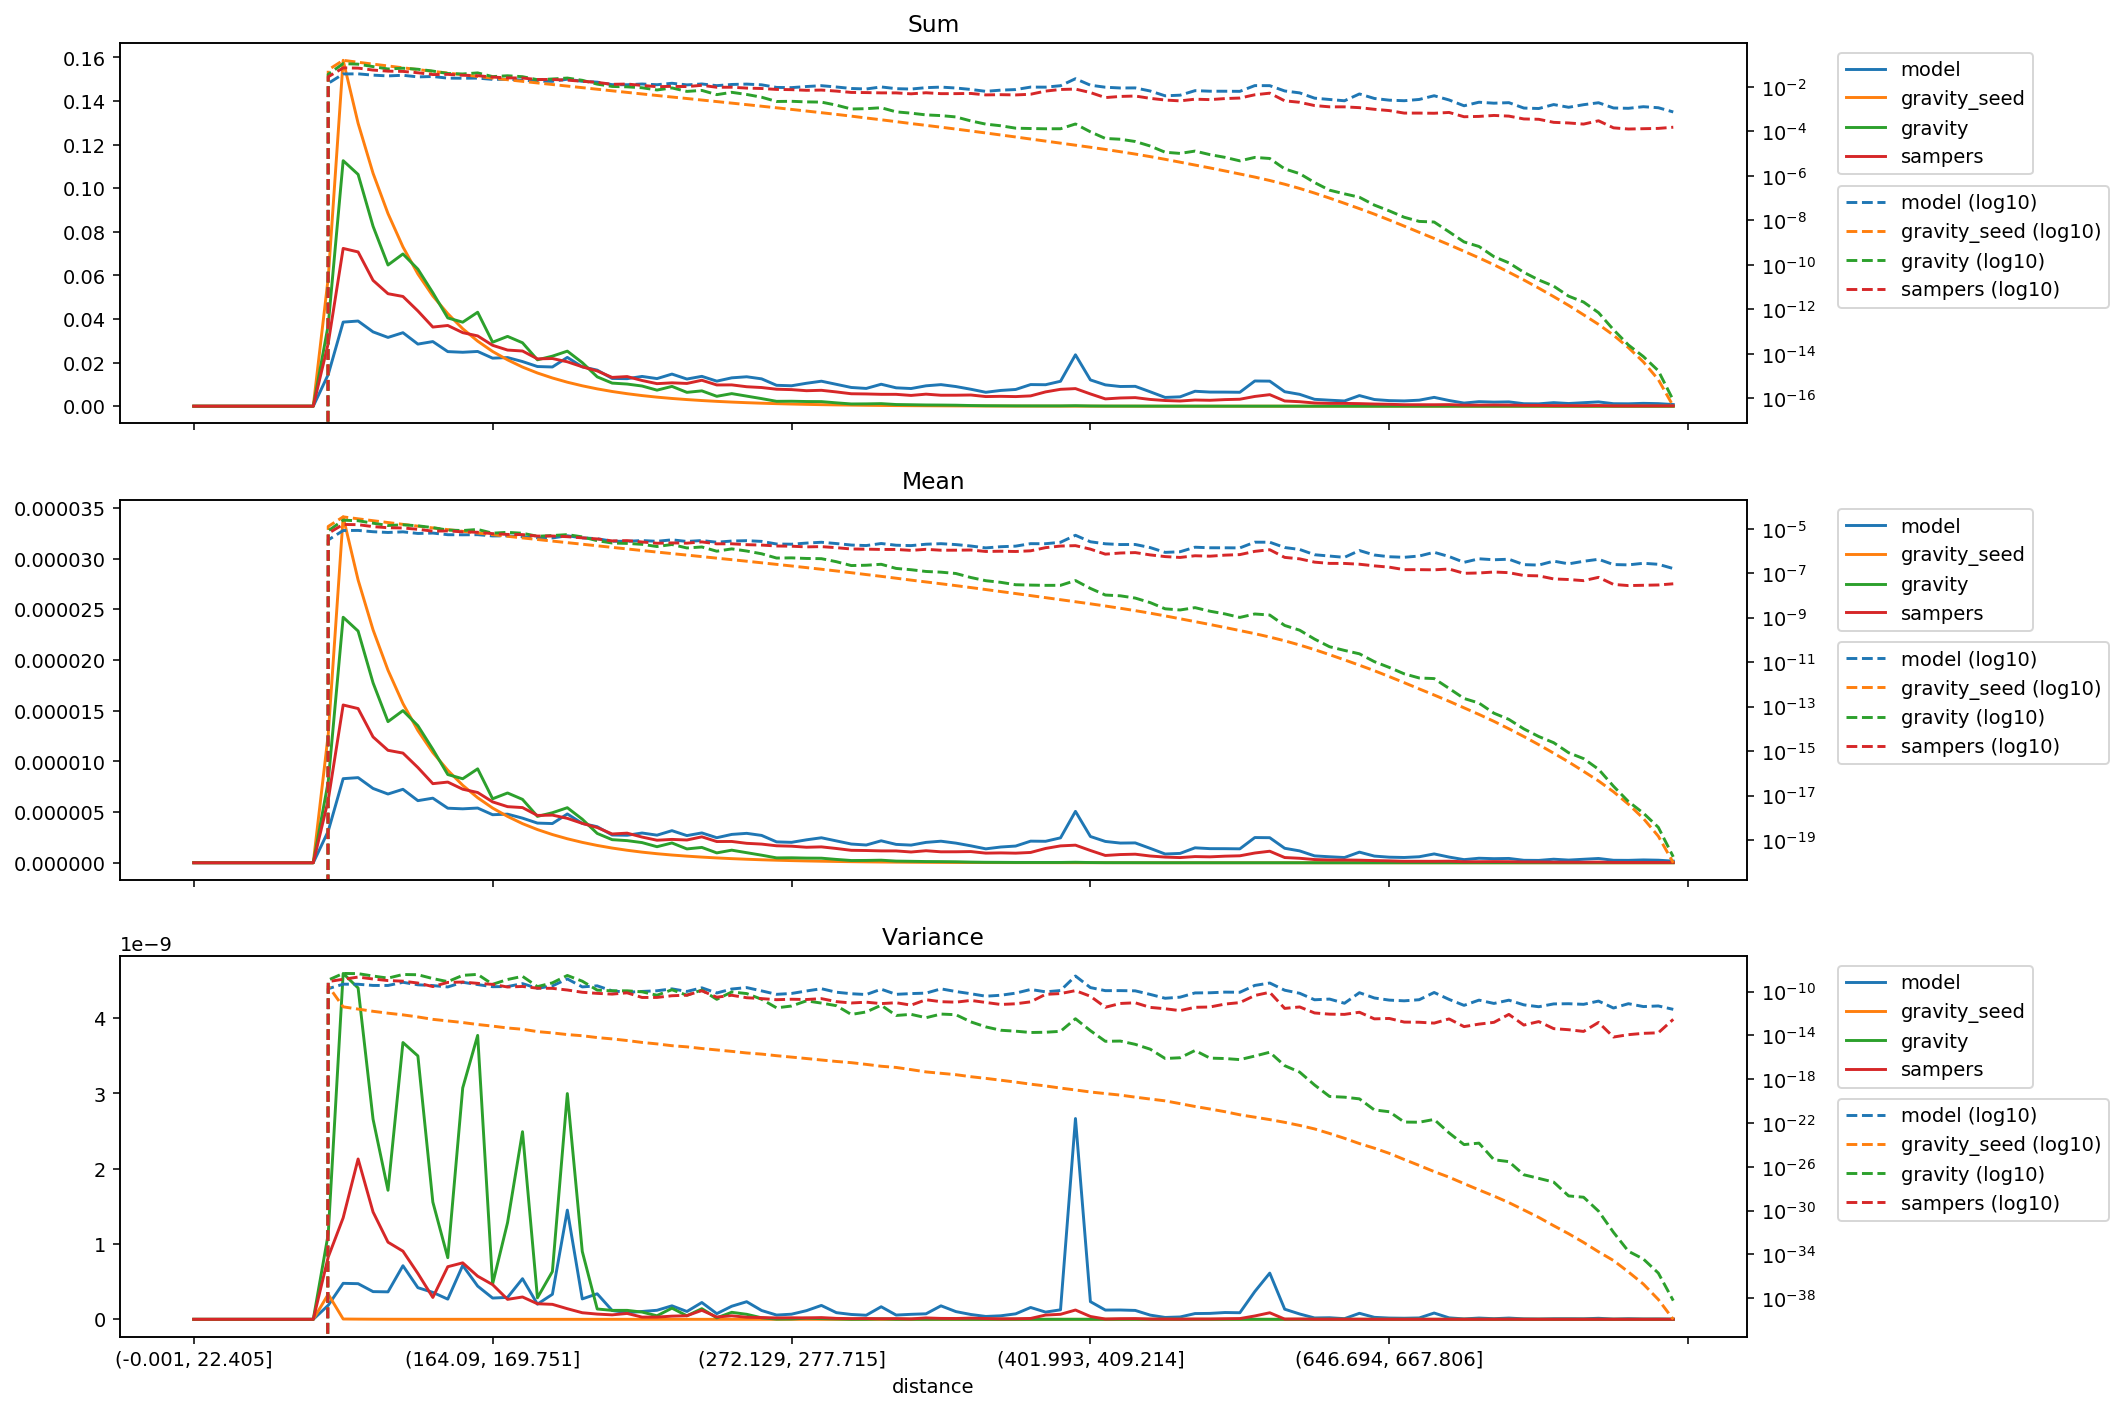

Data behind this chart, as committed beside it:
distance, model_mean, gravity_seed_mean, gravity_mean, sampers_mean, model_variance, gravity_seed_variance, gravity_variance, sampers_variance, model_sum, gravity_seed_sum, gravity_sum, sampers_sum
(-0.001, 22.405], 0.0, 0.0, 0.0, 0.0, 0.0, 0.0, 0.0, 0.0, 0.0, 0.0, 0.0, 0.0
(22.405, 35.395], 0.0, 0.0, 0.0, 0.0, 0.0, 0.0, 0.0, 0.0, 0.0, 0.0, 0.0, 0.0
(35.395, 46.554], 0.0, 0.0, 0.0, 0.0, 0.0, 0.0, 0.0, 0.0, 0.0, 0.0, 0.0, 0.0
(46.554, 56.061], 0.0, 0.0, 0.0, 0.0, 0.0, 0.0, 0.0, 0.0, 0.0, 0.0, 0.0, 0.0
(56.061, 64.93], 0.0, 0.0, 0.0, 0.0, 0.0, 0.0, 0.0, 0.0, 0.0, 0.0, 0.0, 0.0
(64.93, 73.165], 0.0, 0.0, 0.0, 0.0, 0.0, 0.0, 0.0, 0.0, 0.0, 0.0, 0.0, 0.0
(73.165, 80.94], 0.0, 0.0, 0.0, 0.0, 0.0, 0.0, 0.0, 0.0, 0.0, 0.0, 0.0, 0.0
(80.94, 88.329], 0.0, 0.0, 0.0, 0.0, 0.0, 0.0, 0.0, 0.0, 0.0, 0.0, 0.0, 0.0
(88.329, 95.338], 0.0, 0.0, 0.0, 0.0, 0.0, 0.0, 0.0, 0.0, 0.0, 0.0, 0.0, 0.0
(95.338, 102.07], 3.1209932635528212e-06, 1.2653898970208897e-05, 7.986683161322439e-06, 6.192792357374791e-06, 1.8610083554036613e-10, 3.3275325948545893e-10, 1.131820035139094e-09, 8.269654227575385e-10, 0.01452, 0.05887, 0.03715, 0.02881
(102.07, 108.851], 8.294221361344952e-06, 3.411839242478412e-05, 2.4217451502222537e-05, 1.5561603578024748e-05, 4.780042421110061e-10, 4.095703969451812e-12, 4.593958390771131e-09, 1.3481193735109036e-09, 0.03857, 0.1587, 0.1126, 0.07236
(108.851, 115.402], 8.396564061117185e-06, 2.789140198358795e-05, 2.285336396337976e-05, 1.5208645404943376e-05, 4.732828216202621e-10, 2.5414157445034776e-12, 4.400682396298119e-09, 2.129499096005345e-09, 0.03906, 0.1298, 0.1063, 0.07075
(115.402, 121.788], 7.32904550233016e-06, 2.2976669096488394e-05, 1.774820513681031e-05, 1.241070230020472e-05, 3.6784332552895653e-10, 1.5967546336908554e-12, 2.6582225938873854e-09, 1.4257004942528305e-09, 0.03408, 0.1068, 0.08253, 0.05771
(121.788, 128.103], 6.779803499881181e-06, 1.8990567532281708e-05, 1.3920407950762835e-05, 1.1090356787066798e-05, 3.6473514688528814e-10, 1.0754341440501173e-12, 1.713882304641293e-09, 1.0244614205130732e-09, 0.03154, 0.08834, 0.06476, 0.05159
(128.103, 134.5], 7.24646315010488e-06, 1.5705384875010723e-05, 1.5008569974390913e-05, 1.0818847826977302e-05, 7.118024050367076e-10, 7.544268086815804e-13, 3.6762547419497694e-09, 9.051205725168816e-10, 0.03371, 0.07306, 0.06982, 0.05033
(134.5, 140.658], 6.125472861671921e-06, 1.3043226283379699e-05, 1.3517389559149154e-05, 9.393690664845573e-06, 4.203066968669645e-10, 4.885338066885899e-13, 3.498213050162003e-09, 6.090312018887256e-10, 0.02848, 0.06065, 0.06286, 0.04368
(140.658, 146.534], 6.3710626005717715e-06, 1.0865362809061336e-05, 1.1190731381580481e-05, 7.802111302264943e-06, 3.5786660067622793e-10, 2.941748991390008e-13, 1.5578432483425483e-09, 2.903010323006126e-10, 0.02964, 0.05055, 0.05206, 0.0363
(146.534, 152.416], 5.381479370664779e-06, 9.122281885970073e-06, 8.700236744383322e-06, 7.957485654661733e-06, 2.67818584694256e-10, 2.110685242935735e-13, 8.18540795674736e-10, 6.985824407454085e-10, 0.02503, 0.04244, 0.04047, 0.03702
(152.416, 158.282], 5.319228190419427e-06, 7.640573508748124e-06, 8.286098131862989e-06, 7.254236166114951e-06, 7.158301221029649e-10, 1.5055907767449846e-13, 3.07359015622433e-09, 7.501146011292587e-10, 0.02473, 0.03553, 0.03853, 0.03373
(158.282, 164.09], 5.396372763757025e-06, 6.414478621276361e-06, 9.262823826802307e-06, 6.929871299732195e-06, 4.4113946564962576e-10, 9.933100755998029e-14, 3.771100400369066e-09, 5.727849705756351e-10, 0.0251, 0.02984, 0.04309, 0.03224
(164.09, 169.751], 4.738136035163524e-06, 5.396253762963677e-06, 6.310030483991421e-06, 6.004973123992084e-06, 2.823359494635542e-10, 7.07937805574494e-14, 4.689790042065615e-10, 4.60799345438567e-10, 0.02203, 0.02509, 0.02934, 0.02792
(169.751, 175.259], 4.794017754248421e-06, 4.5687167726052205e-06, 6.88292419696416e-06, 5.533153274959129e-06, 2.9101193705305825e-10, 4.774912702393528e-14, 1.2846534697987594e-09, 2.6506391853003207e-10, 0.0223, 0.02125, 0.03202, 0.02574
(175.259, 180.935], 4.400170248031257e-06, 3.857325245779709e-06, 6.252296907258574e-06, 5.4413959313226855e-06, 5.396102507387231e-10, 3.670180231642318e-14, 2.4918847790667517e-09, 2.9670372965809915e-10, 0.02047, 0.01794, 0.02909, 0.02531
(180.935, 186.282], 3.912024965440743e-06, 3.273758520115371e-06, 4.574127326575457e-06, 4.6677951081933235e-06, 2.0153905879112585e-10, 2.233633866193848e-14, 2.8618913146572385e-10, 2.066170912869848e-10, 0.01819, 0.01522, 0.02127, 0.02171
(186.282, 191.76], 3.865662918165107e-06, 2.7819177918039374e-06, 4.932623670431836e-06, 4.698636308826721e-06, 3.3229662833635446e-10, 1.6967147533772008e-14, 6.345030541605975e-10, 1.9899892805783046e-10, 0.01798, 0.01294, 0.02295, 0.02186
(191.76, 197.086], 4.812635029427101e-06, 2.3655187477519797e-06, 5.430351197957217e-06, 4.379361341883729e-06, 1.4503710902572922e-09, 1.1947055983018179e-14, 2.998474858557245e-09, 1.4081329463551028e-10, 0.02238, 0.011, 0.02525, 0.02036
(197.086, 202.626], 3.878901489802657e-06, 2.010209843919405e-06, 4.295306579962322e-06, 3.884303189212279e-06, 2.708544080390492e-10, 9.374824588857492e-15, 9.011296497915896e-10, 8.731286961850326e-11, 0.01804, 0.009351, 0.01998, 0.01807
(202.626, 207.999], 3.5545564846826403e-06, 1.70683416996274e-06, 2.891848421668668e-06, 3.4738272742851703e-06, 3.3891237643324205e-10, 6.352825028809018e-15, 1.3705385165888778e-10, 6.944606518036769e-11, 0.01654, 0.00794, 0.01345, 0.01616
(207.999, 213.47], 2.7365963892820765e-06, 1.4496574307926626e-06, 2.2768138504180485e-06, 2.8383754234949854e-06, 1.1729388249238688e-10, 4.8018878525264485e-15, 1.1869834762200492e-10, 5.932119069624618e-11, 0.01273, 0.006741, 0.01059, 0.0132
(213.47, 218.954], 2.712252364243411e-06, 1.2319903323215277e-06, 2.182577875690387e-06, 2.9208095624166693e-06, 8.768419271556628e-11, 3.4129779647874024e-15, 1.1894550433636853e-10, 7.797658138878499e-11, 0.01262, 0.005731, 0.01015, 0.01359
(218.954, 224.269], 2.9339984391724027e-06, 1.0466918993096753e-06, 1.988838960297461e-06, 2.533316197512846e-06, 1.0421962972100007e-10, 2.2924898901348084e-15, 9.613368881121977e-11, 2.927224929471574e-11, 0.01365, 0.004869, 0.009252, 0.01178
(224.269, 229.603], 2.7216965904293613e-06, 8.919038514209003e-07, 1.5812387483556805e-06, 2.2218014181311977e-06, 1.1993745802713883e-10, 1.6843450641346746e-15, 4.684670839477616e-11, 2.945764911753587e-11, 0.01266, 0.004147, 0.007353, 0.01033
(229.603, 234.752], 3.165673442829558e-06, 7.614021633605253e-07, 1.9516352997192973e-06, 2.303604166436605e-06, 1.792068218970248e-10, 1.15069272526406e-15, 1.483069486143612e-10, 4.220654495055609e-11, 0.01473, 0.003542, 0.009079, 0.01072
(234.752, 239.974], 2.6786527270770724e-06, 6.527548734998582e-07, 1.3643276961833546e-06, 2.243812174745296e-06, 1.0403173153583078e-10, 9.043930120314598e-16, 4.6936060990253004e-11, 4.728529333987176e-11, 0.01246, 0.003035, 0.006344, 0.01043
(239.974, 245.254], 2.9422725464458726e-06, 5.573498063421739e-07, 1.5118145617691792e-06, 2.5567561115213928e-06, 2.2324437355450552e-10, 6.383235392077657e-16, 1.4091528534702106e-10, 1.1969508164250572e-10, 0.01369, 0.002593, 0.007033, 0.01189
(245.254, 250.51], 2.470648431858092e-06, 4.752387327972276e-07, 9.73935701122563e-07, 2.0927185705827474e-06, 7.517538221766344e-11, 4.716669654436069e-16, 1.981214856289275e-11, 3.081020300259616e-11, 0.01149, 0.002211, 0.004531, 0.009735
(250.51, 255.844], 2.7961955846929387e-06, 4.055175213834472e-07, 1.2408231386652407e-06, 2.1006197887709813e-06, 1.7379204120374152e-10, 3.5020750813801974e-16, 9.296025676921483e-11, 4.638115250014407e-11, 0.013, 0.001886, 0.00577, 0.009768
(255.844, 261.162], 2.9009020100785237e-06, 3.459398000209227e-07, 9.930887473077385e-07, 1.9176512200563272e-06, 2.3376890170162697e-10, 2.4944307238672407e-16, 6.658553852733847e-11, 2.7685960395894584e-11, 0.01349, 0.001609, 0.00462, 0.008921
(261.162, 266.661], 2.696863592341502e-06, 2.9378601527771964e-07, 7.467839000760547e-07, 1.8402540986598509e-06, 1.168979395338188e-10, 1.9696830939938182e-16, 2.0027029101463362e-11, 2.3068510768795966e-11, 0.01254, 0.001366, 0.003473, 0.008557
(266.661, 272.129], 2.0585978896392947e-06, 2.493929777822394e-07, 4.799695178441904e-07, 1.6727634504054028e-06, 5.674416068911283e-11, 1.4060898201829687e-16, 3.2995007688810036e-12, 1.8335710085135225e-11, 0.009577, 0.00116, 0.002233, 0.007782
(272.129, 277.715], 2.0139177103625576e-06, 2.1140339010111222e-07, 4.892588266823897e-07, 1.6336300869643826e-06, 6.807535297210022e-11, 1.0476327159859759e-16, 4.844215772612422e-12, 2.016567845476252e-11, 0.009369, 0.0009834, 0.002276, 0.0076
(277.715, 283.342], 2.2614583592010383e-06, 1.784825779656348e-07, 4.602415546921603e-07, 1.527609104357745e-06, 1.1499085759718221e-10, 7.760443427656725e-17, 1.4397479168453707e-11, 1.9076886915727317e-11, 0.01052, 0.0008299, 0.00214, 0.007103
(283.342, 289.14], 2.464029146039316e-06, 1.504689380740047e-07, 4.5041514515512693e-07, 1.5660191385584705e-06, 1.8466126813800027e-10, 5.679365737351425e-17, 8.973807715270828e-12, 2.2974484310044822e-11, 0.01146, 0.0007, 0.002095, 0.007285
(289.14, 295.075], 2.1545775340115443e-06, 1.2630044086427075e-07, 3.2895469725464493e-07, 1.40622045732103e-06, 8.855130434628607e-11, 4.192646079800403e-17, 5.20442112147517e-12, 1.2246342458770165e-11, 0.01002, 0.0005875, 0.00153, 0.006542
(295.075, 301.331], 1.8459195245308623e-06, 1.0519265595799248e-07, 2.2063712305259295e-07, 1.2264623963961925e-06, 6.436985792705451e-11, 3.24998326970705e-17, 8.212491471429225e-13, 9.167281121123286e-12, 0.008584, 0.0004891, 0.001026, 0.005703
(301.331, 307.68], 1.7508010990662165e-06, 8.688600324096458e-08, 2.2816994827903812e-07, 1.2066004466645528e-06, 5.419628878358874e-11, 2.2645005826684322e-17, 1.3953955762091195e-12, 1.0888827349208809e-11, 0.008145, 0.0004042, 0.001061, 0.005613
(307.68, 313.891], 2.1654374332613167e-06, 7.223902224400826e-08, 2.5190795429124426e-07, 1.1702861559200117e-06, 1.6696657311742958e-10, 1.5322856754750387e-17, 5.729584725303026e-12, 8.05710686558474e-12, 0.01007, 0.0003359, 0.001171, 0.005442
(313.891, 320.547], 1.8103746714351992e-06, 5.960474680692721e-08, 1.6400276888859256e-07, 1.1682820665461294e-06, 5.6583445785490294e-11, 1.1889256982922284e-17, 6.634700544107395e-13, 9.755763912622685e-12, 0.008422, 0.0002773, 0.0007629, 0.005435
(320.547, 326.988], 1.7408721703380532e-06, 4.884276475955546e-08, 1.4332646654659776e-07, 1.0605425208526044e-06, 6.631031844283651e-11, 7.519227198948181e-18, 8.406147421884878e-13, 5.819467907895605e-12, 0.008099, 0.0002272, 0.0006668, 0.004934
(326.988, 333.082], 2.009817311910733e-06, 4.0479034996180705e-08, 1.1968136599118279e-07, 1.1868473198862659e-06, 7.320910519085288e-11, 4.6506351329274425e-18, 4.1433114540292044e-13, 1.8202795901027314e-11, 0.009346, 0.0001882, 0.0005565, 0.005519
(333.082, 339.529], 2.1264455692817474e-06, 3.3487433344292155e-08, 1.1139667633778786e-07, 1.0792834048890114e-06, 1.7907578704479723e-10, 3.472917032940756e-18, 8.947223033103397e-13, 1.2046159741154854e-11, 0.009892, 0.0001558, 0.0005182, 0.005021
(339.529, 346.178], 1.9369738508530126e-06, 2.7618098706415404e-08, 9.695591015807894e-08, 1.082664937134189e-06, 1.0253527812902803e-10, 2.5953132311178027e-18, 7.790765526199538e-13, 1.0896541848733824e-11, 0.009007, 0.0001284, 0.0004508, 0.005034
(346.178, 352.733], 1.6697148477862122e-06, 2.259119764171518e-08, 6.40375253036202e-08, 1.1028895390242028e-06, 6.411934942923974e-11, 1.6980202180740275e-18, 1.725362950327088e-13, 1.5774856754920744e-11, 0.007768, 0.0001051, 0.0002979, 0.005131
(352.733, 359.7], 1.3718469859412982e-06, 1.8420514264473197e-08, 4.60338689425476e-08, 9.487637302098909e-07, 3.8165530429851915e-11, 1.1957955785552068e-18, 6.027714636588069e-14, 1.0263968625041292e-11, 0.006382, 8.56922323583293e-05, 0.0002141, 0.004414
(359.7, 366.652], 1.5528901470941248e-06, 1.495770499864123e-08, 3.889769654816616e-08, 9.72190622665734e-07, 4.6716553937886144e-11, 8.119209067194221e-19, 2.9719019544041027e-14, 6.7230594214374655e-12, 0.007221, 6.955332824368171e-05, 0.0001809, 0.004521
(366.652, 373.677], 1.6482021688751908e-06, 1.2169708896594065e-08, 3.0285167070492e-08, 9.463290641447754e-07, 7.281703151887387e-11, 5.455360750908476e-19, 2.4445623814636262e-14, 7.779367141941397e-12, 0.007667, 5.661348578695559e-05, 0.0001409, 0.004402
(373.677, 380.777], 2.1314100336458286e-06, 9.829378071197015e-09, 2.9217501639384382e-08, 1.0158893633057807e-06, 1.5730416283266379e-10, 3.533151345694071e-19, 1.8486312031943846e-14, 1.1659862416405956e-11, 0.009915, 4.572626678720851e-05, 0.0001359, 0.004726
(380.777, 387.825], 2.117426970291456e-06, 7.951163653690969e-09, 2.8417902542052605e-08, 1.4095898958598984e-06, 9.592693280086191e-11, 2.4362201739457377e-19, 1.9522041177404417e-14, 5.65440945253157e-11, 0.009846, 3.6972910989663e-05, 0.0001321, 0.006555
(387.825, 394.882], 2.4574098602205404e-06, 6.4328274195310065e-09, 2.852327663987862e-08, 1.6639091845277406e-06, 1.2628482513916612e-10, 1.549205511224806e-19, 2.3651008801969862e-14, 6.654690381948553e-11, 0.01143, 2.992551315565824e-05, 0.0001327, 0.007741
(394.882, 401.993], 5.069242676334978e-06, 5.2005720294532106e-09, 4.677886445571051e-08, 1.734998875445841e-06, 2.6668064143215875e-09, 1.0432851502045756e-19, 3.334784836793144e-13, 1.2339974780424904e-10, 0.02357, 2.418265993695743e-05, 0.0002175, 0.008068
... 40 more rows
